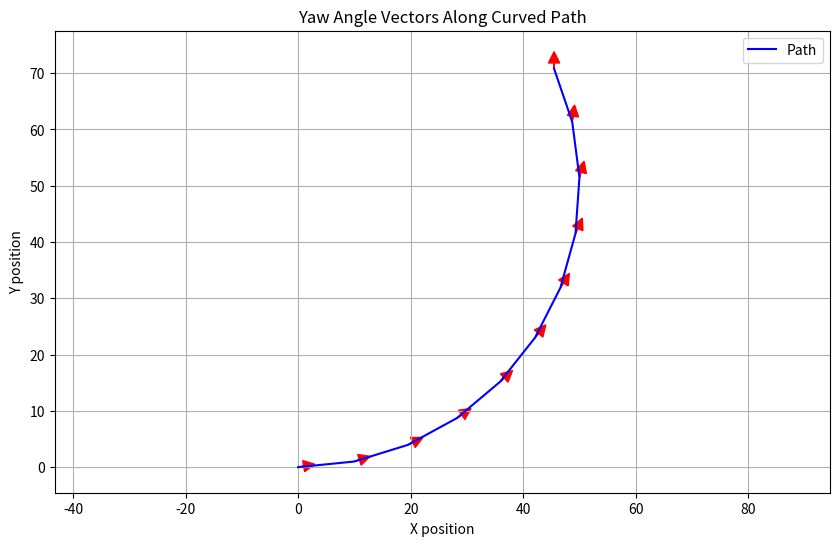

Python code for this plot:
import numpy as np
import matplotlib.pyplot as plt

# Define parameters for the circular arc path
radius = 50  # Radius of the arc
arc_length = 100  # Total length of the arc
theta_i = 10  # Initial yaw angle in degrees
theta_f = 90  # Final yaw angle in degrees
d = 10  # Incremental distance along the arc

# Calculate the number of increments along the arc
n = int(arc_length / d)

# Calculate the total yaw change and yaw change per increment
delta_theta = theta_f - theta_i
delta_theta_inc = delta_theta / n

# Generate the positions along the arc and corresponding yaw angles
angles = np.linspace(0, arc_length / radius, n + 1)
x = radius * np.sin(angles)
y = radius * (1 - np.cos(angles))
yaw_angles = [theta_i + k * delta_theta_inc for k in range(n + 1)]

# Convert yaw angles to radians for plotting vectors
yaw_angles_rad = np.deg2rad(yaw_angles)

# Plot the circular arc path
plt.figure(figsize=(10, 6))
plt.plot(x, y, label='Path', color='blue')

# Plot yaw angle vectors
for i in range(len(x)):
    dx = np.cos(yaw_angles_rad[i])
    dy = np.sin(yaw_angles_rad[i])
    plt.arrow(x[i], y[i], dx, dy, head_width=2, head_length=2, fc='red', ec='red')

plt.title('Yaw Angle Vectors Along Curved Path')
plt.xlabel('X position')
plt.ylabel('Y position')
plt.axis('equal')
plt.grid(True)
plt.legend()
plt.show()
